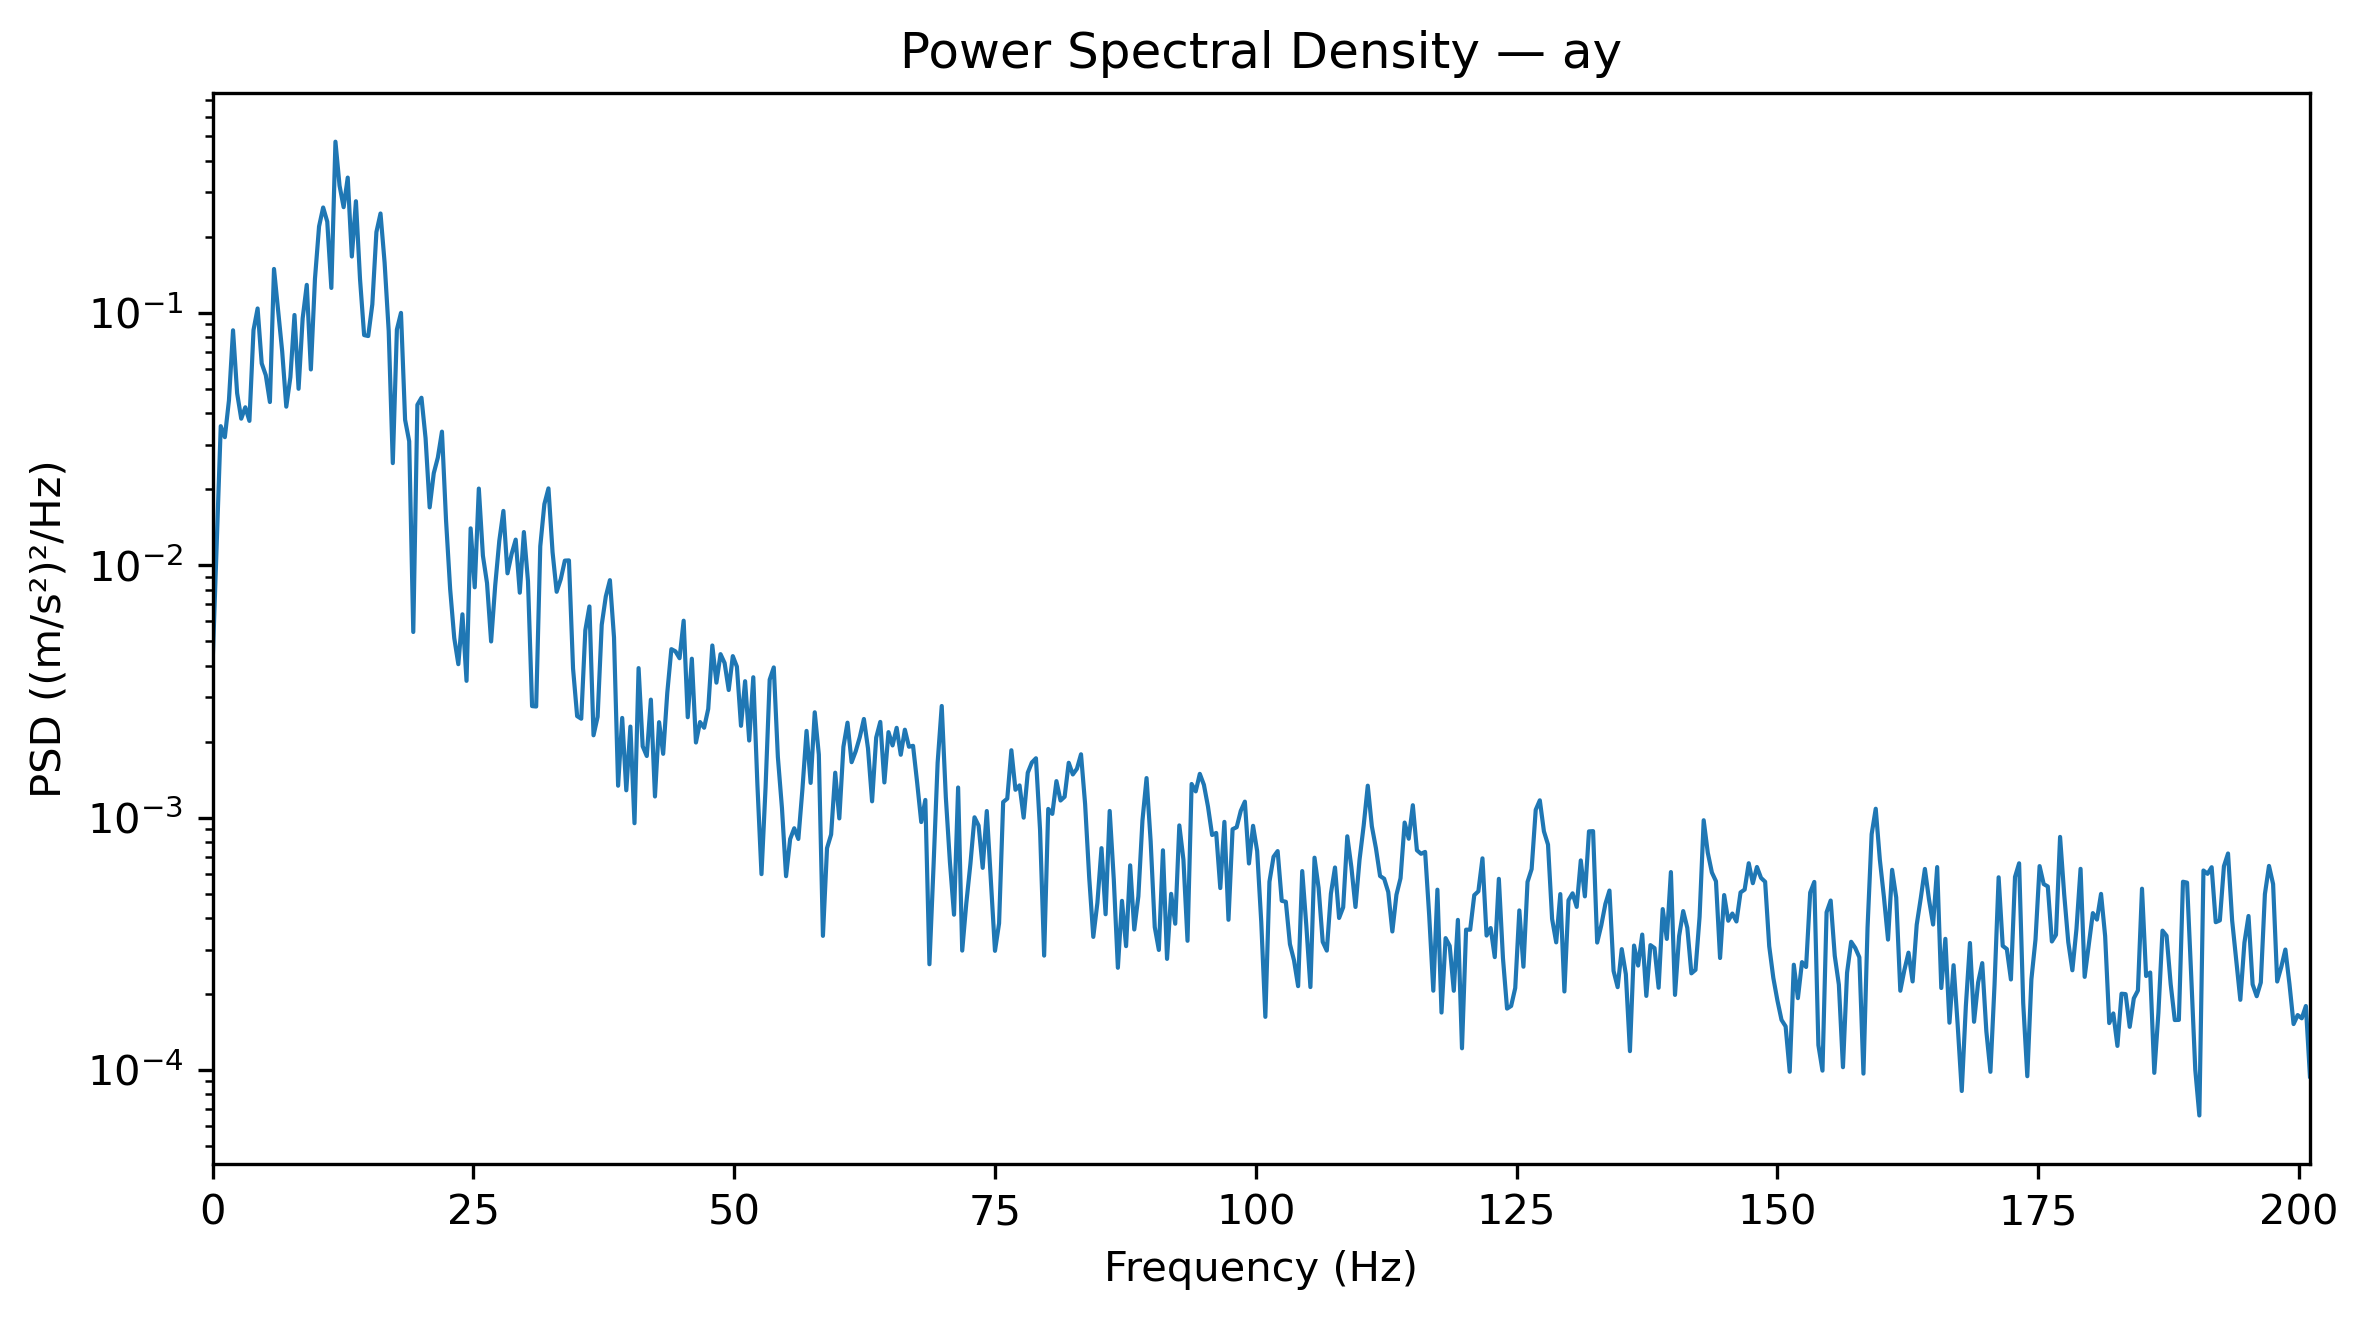

The data file committed next to this chart (first rows):
Frequency_Hz, PSD_(m_s2)^2_per_Hz
0.0, 0.004015
0.3927, 0.01197
0.7854, 0.03557
1.178, 0.03216
1.571, 0.04496
1.963, 0.0853
2.356, 0.04804
2.749, 0.03808
3.141, 0.04225
3.534, 0.03733
3.927, 0.08553
4.319, 0.1041
4.712, 0.06305
5.105, 0.05661
5.497, 0.04433
5.89, 0.1493
6.283, 0.1021
6.675, 0.07031
7.068, 0.04249
7.461, 0.05562
7.854, 0.09808
8.246, 0.05002
8.639, 0.09528
9.032, 0.1291
9.424, 0.05968
9.817, 0.1364
10.21, 0.2201
10.6, 0.2616
10.99, 0.2299
11.39, 0.1255
11.78, 0.4768
12.17, 0.3194
12.57, 0.2624
12.96, 0.3436
13.35, 0.1673
13.74, 0.277
14.14, 0.136
14.53, 0.08164
14.92, 0.08094
15.31, 0.1081
15.71, 0.209
16.1, 0.2477
16.49, 0.1582
16.89, 0.08478
17.28, 0.02539
17.67, 0.08593
18.06, 0.09999
18.46, 0.03771
18.85, 0.031
19.24, 0.005437
19.63, 0.04321
20.03, 0.0461
20.42, 0.03188
20.81, 0.01695
21.2, 0.02315
21.6, 0.02672
21.99, 0.03383
22.38, 0.01504
22.78, 0.008047
23.17, 0.005149
... 453 more rows
